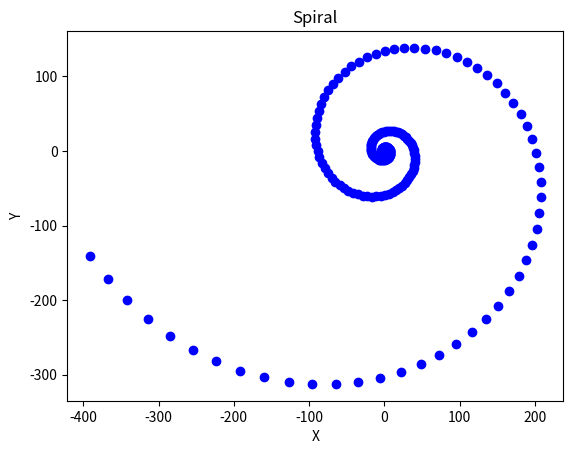

This chart was generated by the following Python code:
# By submitting this assignment, I agree to the following:
#   "Aggies do not lie, cheat, or steal, or tolerate those who do."
#   "I have not given or received any unauthorized aid on this assignment."
#
# Name:         JOSE GODOY
# Section:      M02
# Assignment:   individual topic 12
# Date:         11/09/2026
import numpy as np
import matplotlib.pyplot as plt
x,y = 0,1
a,b,c,d = 1.02,.095,-.095,1.02
# each bracket represents a column and the first number in it is the top followed by the next being below it
Matrix = np.array([[a,c],[b,d]])
vector = np.array([x,y])
plt.title("Spiral")
plt.xlabel("X")
plt.ylabel("Y")
plt.plot(vector[0],vector[1],"bo")
for i in range (250):
    product = vector@Matrix
    vector = product
    plt.plot(vector[0],vector[1],"bo")
plt.show()
